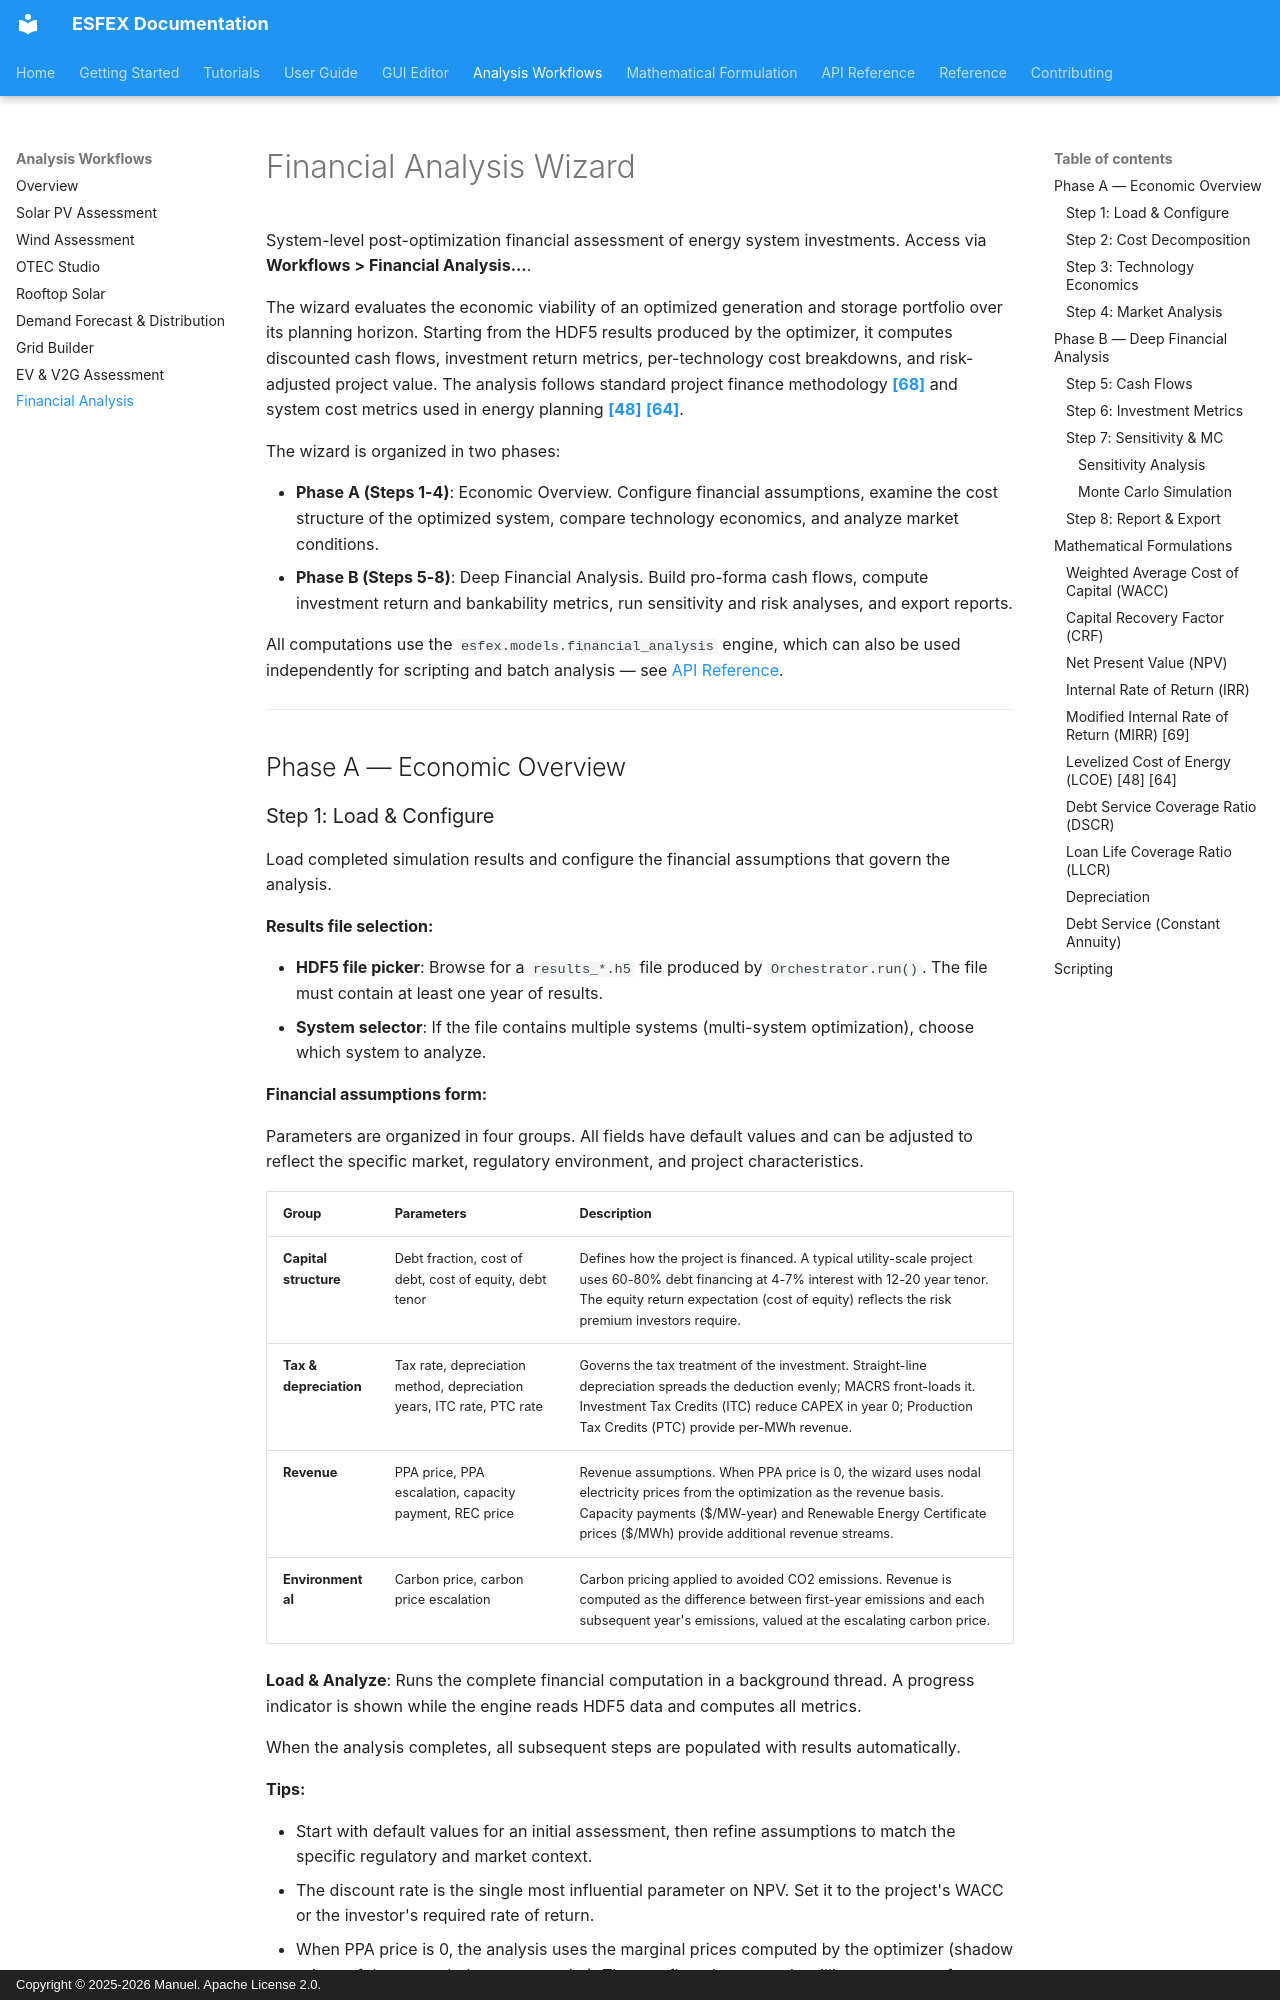

repository: Net-Zero-Horizon/ESFEX · page: workflows/financial-analysis/index.html · generator: mkdocs · copyright: Copyright © 2025-2026 Manuel. Apache License 2.0.

# Financial Analysis Wizard

System-level post-optimization financial assessment of energy system investments. Access via **Workflows > Financial Analysis...**.

The wizard evaluates the economic viability of an optimized generation and storage portfolio over its planning horizon. Starting from the HDF5 results produced by the optimizer, it computes discounted cash flows, investment return metrics, per-technology cost breakdowns, and risk-adjusted project value. The analysis follows standard project finance methodology [**[68]**](../reference/bibliography.md#ref68) and system cost metrics used in energy planning [**[48]**](../reference/bibliography.md#ref48) [**[64]**](../reference/bibliography.md#ref64).

The wizard is organized in two phases:

- **Phase A (Steps 1-4)**: Economic Overview. Configure financial assumptions, examine the cost structure of the optimized system, compare technology economics, and analyze market conditions.
- **Phase B (Steps 5-8)**: Deep Financial Analysis. Build pro-forma cash flows, compute investment return and bankability metrics, run sensitivity and risk analyses, and export reports.

All computations use the `esfex.models.financial_analysis` engine, which can also be used independently for scripting and batch analysis — see [API Reference](../api/models-financial-analysis.md).


---


## Phase A — Economic Overview
